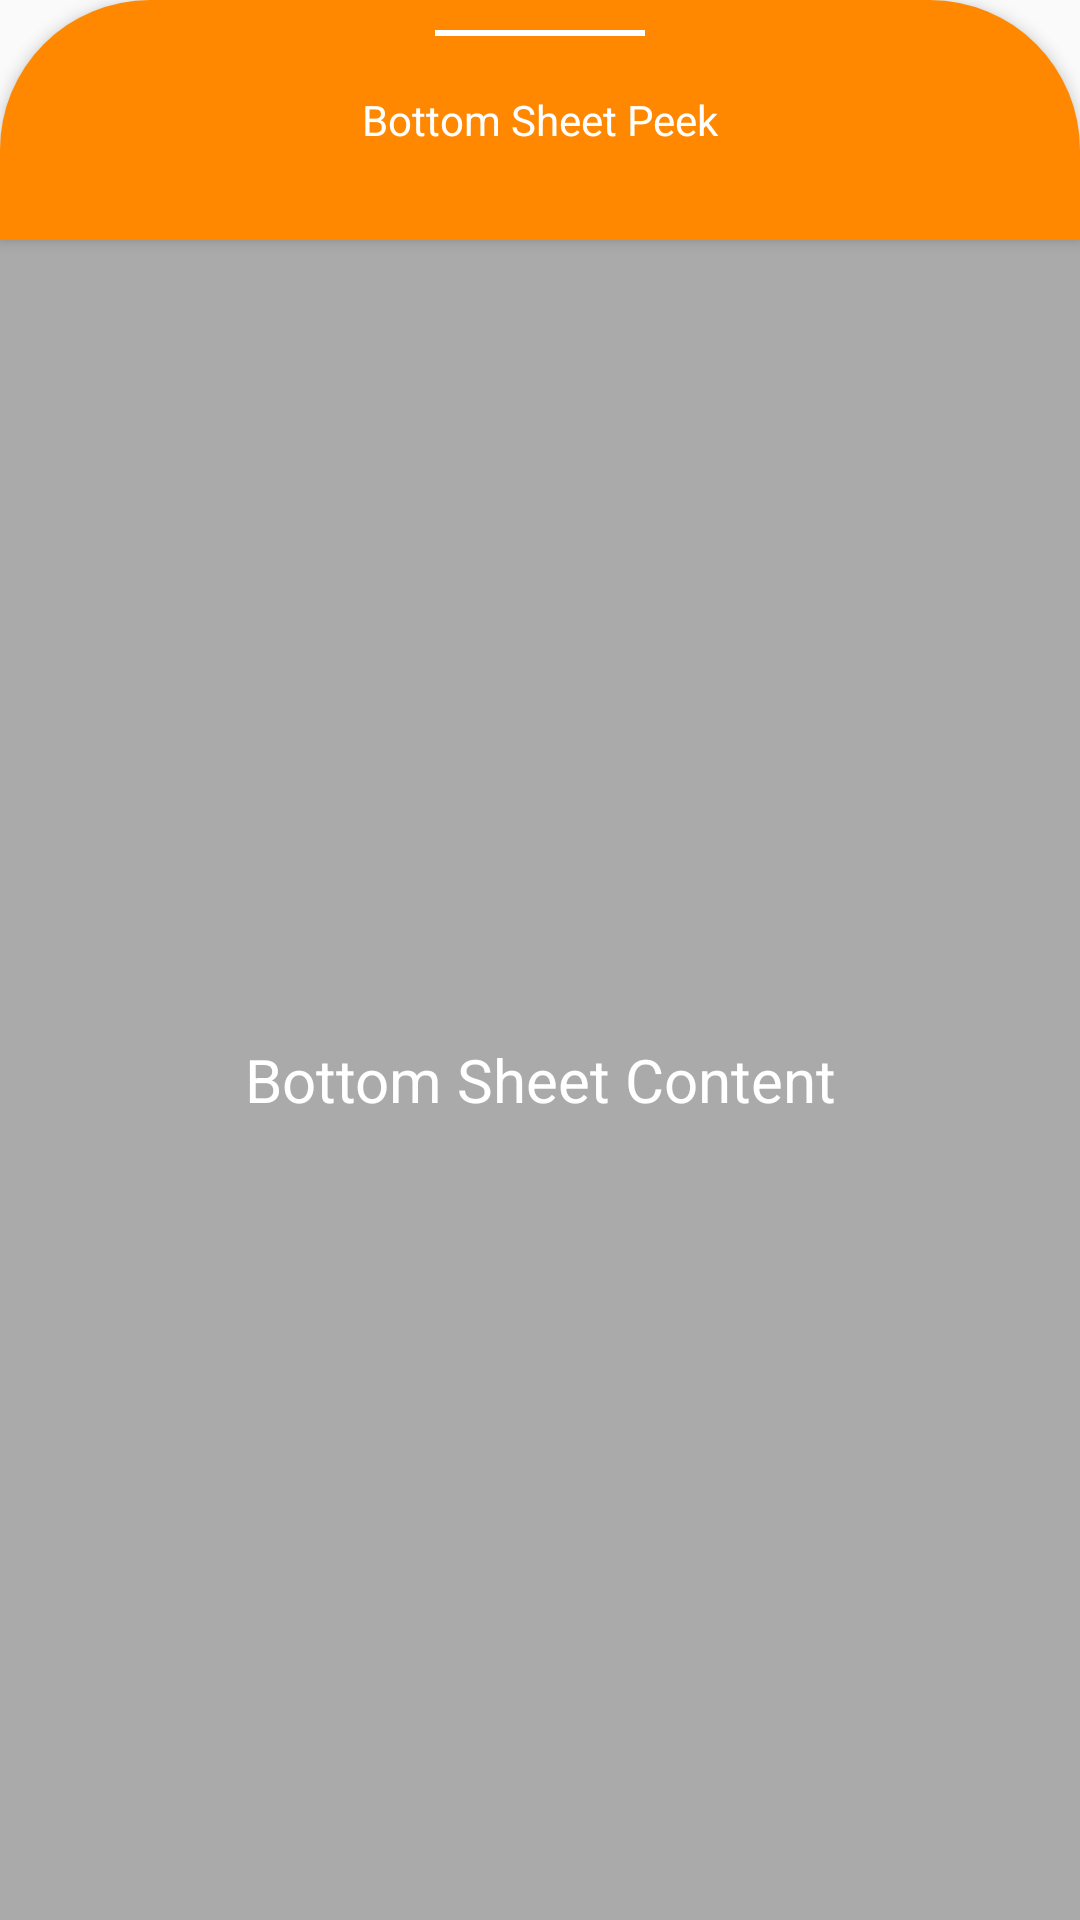

The Android layout XML behind this screen, and the referenced resources:
<!-- AndroidManifest.xml: application theme AppTheme.NoActionBar -->
<!-- res/layout/bottom_sheet.xml -->
<?xml version="1.0" encoding="utf-8"?>
<LinearLayout xmlns:android="http://schemas.android.com/apk/res/android"
    xmlns:app="http://schemas.android.com/apk/res-auto"
    android:id="@+id/bottom_sheet"
    android:layout_width="match_parent"
    android:layout_height="340dp"
    android:orientation="vertical"
    app:behavior_hideable="true"
    android:layout_gravity="bottom"
    app:behavior_peekHeight="80dp"
    app:layout_behavior="com.google.android.material.bottomsheet.BottomSheetBehavior">

    <RelativeLayout
        android:layout_width="match_parent"
        android:background="@drawable/round_corner"
        android:elevation="3dp"
        android:layout_height="wrap_content">

        <View
            android:layout_marginTop="10dp"
            android:layout_centerHorizontal="true"
            android:layout_width="70dp"
            android:layout_height="2dp"
            android:background="@android:color/white"/>

        <TextView
            android:layout_width="match_parent"
            android:layout_height="80dp"
            android:gravity="center"
            android:text="@string/bottom_sheet_peek"
            android:textColor="@android:color/white" />
    </RelativeLayout>

    <TextView
        android:background="@android:color/darker_gray"
        android:layout_width="match_parent"
        android:layout_height="match_parent"
        android:gravity="center"
        android:textSize="20sp"
        android:text="@string/bottom_sheet_content"
        android:textColor="@android:color/white" />

</LinearLayout>
<!-- resources referenced by this layout -->
<resources>
  <!-- drawable round_corner (drawable) -->
  <?xml version="1.0" encoding="utf-8"?>
  <shape xmlns:android="http://schemas.android.com/apk/res/android"
      android:dither="true"
      android:shape="rectangle">
  
      <corners android:radius="50dp"
          android:bottomLeftRadius="0dp"
          android:bottomRightRadius="0dp"/>
  
      <solid android:color="@android:color/holo_orange_dark" />
  
      <size
          android:width="300dp"
          android:height="50dp" />
  
  </shape>
  <string name="bottom_sheet_content">Bottom Sheet Content</string>
  <string name="bottom_sheet_peek">Bottom Sheet Peek</string>
  <style name="AppTheme.NoActionBar">
          <item name="windowActionBar">false</item>
          <item name="windowNoTitle">true</item>
      </style>
</resources>
